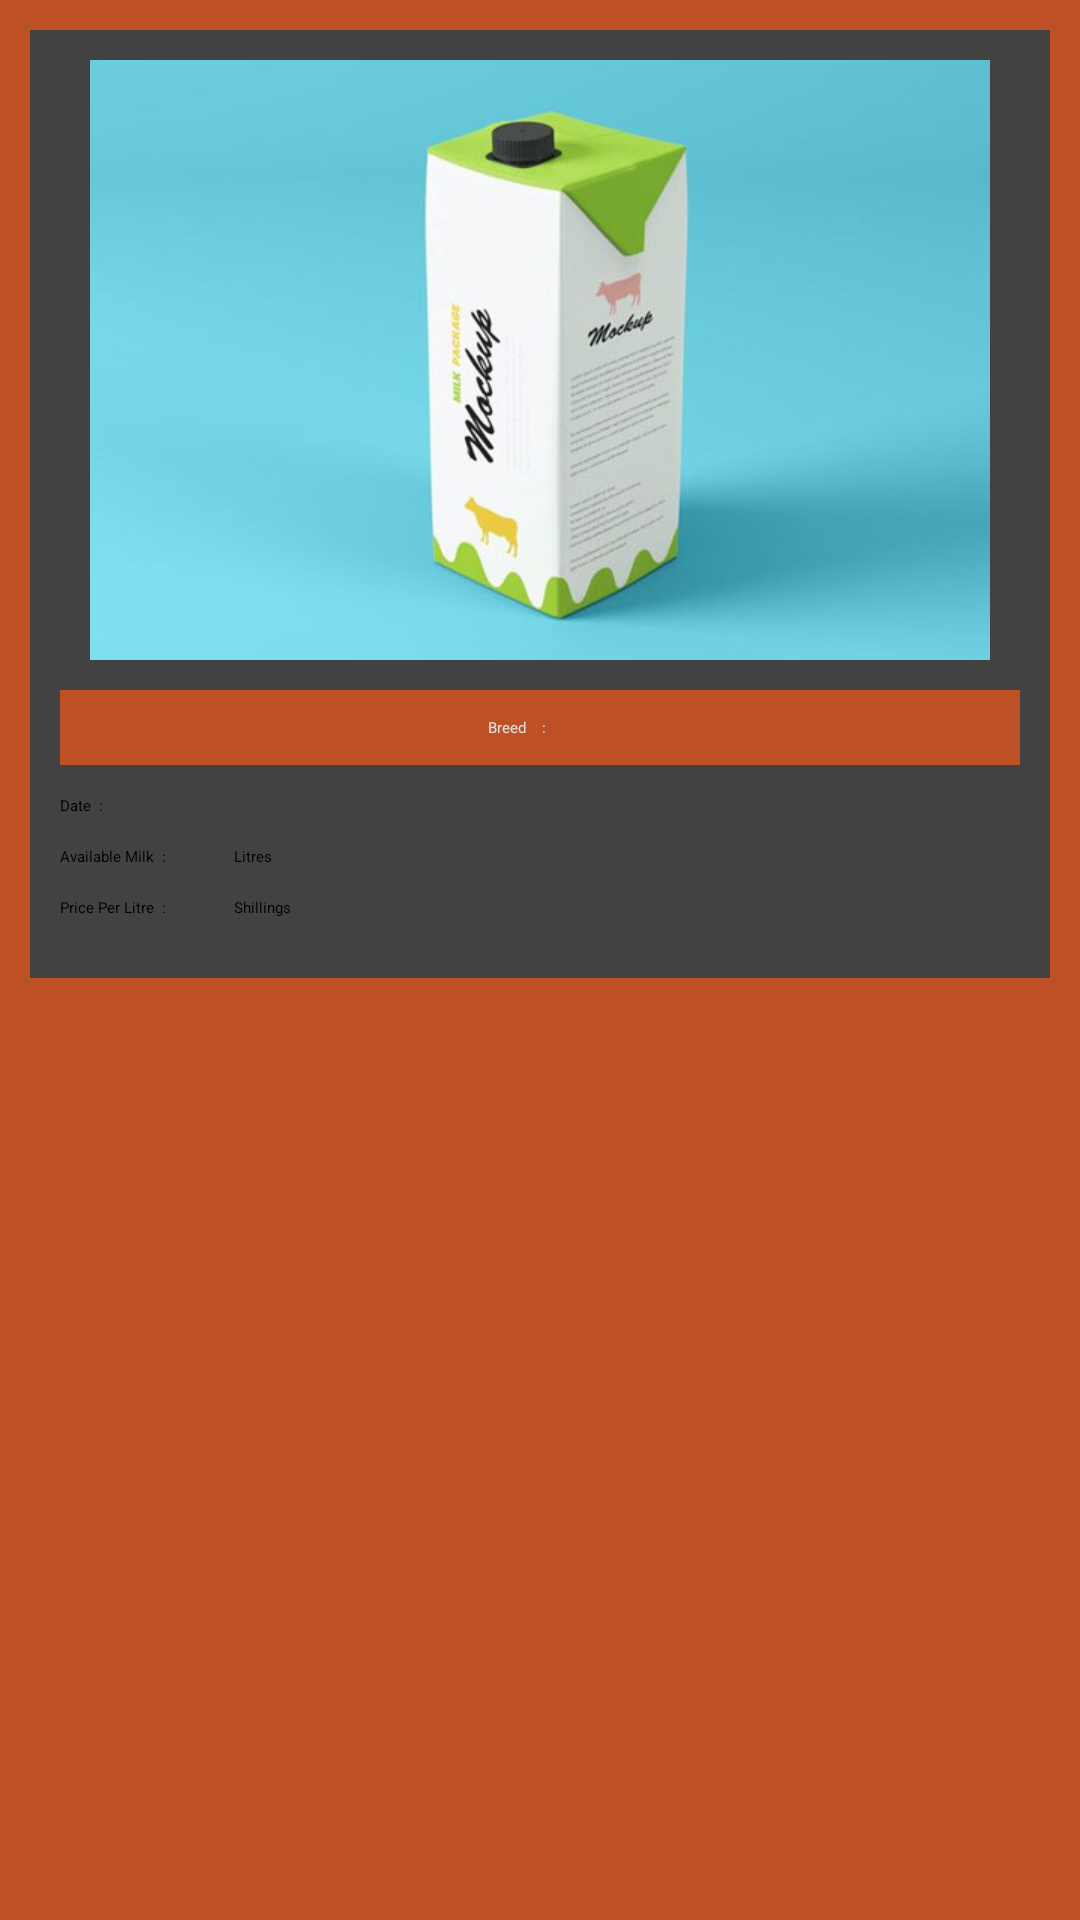

This screen was rendered from an Android layout file. Write that file and the resources it references.
<!-- AndroidManifest.xml: application theme Theme.CattleManager -->
<!-- res/layout/sales_item_view.xml -->
<?xml version="1.0" encoding="utf-8"?>
<RelativeLayout xmlns:android="http://schemas.android.com/apk/res/android"
    android:layout_width="match_parent"
    android:layout_height="wrap_content"
    android:padding="10dp"
    android:layout_margin="10dp"
    android:background="@color/Dorminant_1"
    xmlns:app="http://schemas.android.com/apk/res-auto">

    <androidx.cardview.widget.CardView
        android:layout_width="match_parent"
        android:layout_height="wrap_content"
        android:elevation="4dp"
        android:id="@+id/viewAllCattleDetails"
        android:padding="10dp"
        app:layout_constraintEnd_toEndOf="parent"
        app:layout_constraintTop_toTopOf="parent">

        <LinearLayout
            android:layout_width="match_parent"
            android:layout_height="wrap_content"
            android:orientation="vertical"
            android:id="@+id/testLayout"
            android:padding="10dp"
            >

            <ImageView
                android:layout_width="match_parent"
                android:layout_height="200dp"
                android:layout_gravity="center"
                android:layout_marginBottom="10dp"
                android:src="@drawable/milk"
                />
            <LinearLayout
                android:layout_width="match_parent"
                android:layout_height="25dp"
                android:gravity="center"
                android:orientation="horizontal"
                android:background="@color/Dorminant_1"
                >
                <TextView
                    android:layout_width="wrap_content"
                    android:layout_height="wrap_content"
                    android:textColor="@color/dwhite"
                    android:text="Breed    :  "
                    />
                <TextView
                    android:layout_width="wrap_content"
                    android:layout_height="wrap_content"
                    android:id="@+id/disp_Breed"
                    android:textColor="@color/dwhite"
                    android:layout_marginStart="10dp"
                    android:text="  "
                    />
            </LinearLayout>

            <LinearLayout
                android:layout_width="match_parent"
                android:layout_height="wrap_content"
                android:orientation="horizontal"
                android:layout_marginTop="10dp"
                >
                <TextView
                    android:layout_width="wrap_content"
                    android:layout_height="wrap_content"
                    android:text="Date  :"
                    />
                <TextView
                    android:layout_width="wrap_content"
                    android:layout_height="wrap_content"
                    android:id="@+id/disp_saleDate"
                    android:layout_marginStart="10dp"
                    android:text="  "
                    />
            </LinearLayout>

            <LinearLayout
                android:layout_width="match_parent"
                android:layout_height="wrap_content"
                android:orientation="horizontal"
                android:layout_marginTop="10dp"
                >
                <TextView
                    android:layout_width="wrap_content"
                    android:layout_height="wrap_content"
                    android:text="Available Milk  :"
                    />
                <TextView
                    android:layout_width="wrap_content"
                    android:layout_height="wrap_content"
                    android:id="@+id/disp_milkAvailable"
                    android:layout_marginStart="10dp"
                    android:text="  "
                    />

                <TextView
                    android:layout_width="wrap_content"
                    android:layout_height="wrap_content"
                    android:layout_marginStart="10dp"
                    android:text="Litres"/>

            </LinearLayout>

            <LinearLayout
                android:layout_width="match_parent"
                android:layout_height="wrap_content"
                android:orientation="horizontal"
                android:layout_marginTop="10dp"
                >
                <TextView
                    android:layout_width="wrap_content"
                    android:layout_height="wrap_content"
                    android:text="Price Per Litre  :"
                    />

                <TextView
                    android:layout_width="wrap_content"
                    android:layout_height="wrap_content"
                    android:id="@+id/disp_pricePerLter"
                    android:layout_marginStart="10dp"
                    android:text="  "
                    />
                <TextView
                    android:layout_width="wrap_content"
                    android:layout_height="wrap_content"
                    android:text="Shillings"
                    android:layout_marginStart="10dp"
                    />

            </LinearLayout>

            <LinearLayout
                android:layout_width="match_parent"
                android:layout_height="wrap_content"
                android:layout_marginTop="10dp">
                <RelativeLayout
                    android:layout_width="match_parent"
                    android:layout_height="wrap_content"
                    >


                </RelativeLayout>

            </LinearLayout>

        </LinearLayout>

    </androidx.cardview.widget.CardView>

</RelativeLayout>
<!-- resources referenced by this layout -->
<resources>
  <color name="Dorminant_1">#BE5025</color>
  <color name="dwhite">#E1DFDF</color>
  <!-- drawable milk: jpg bitmap (drawable, 18717 bytes) -->
</resources>
